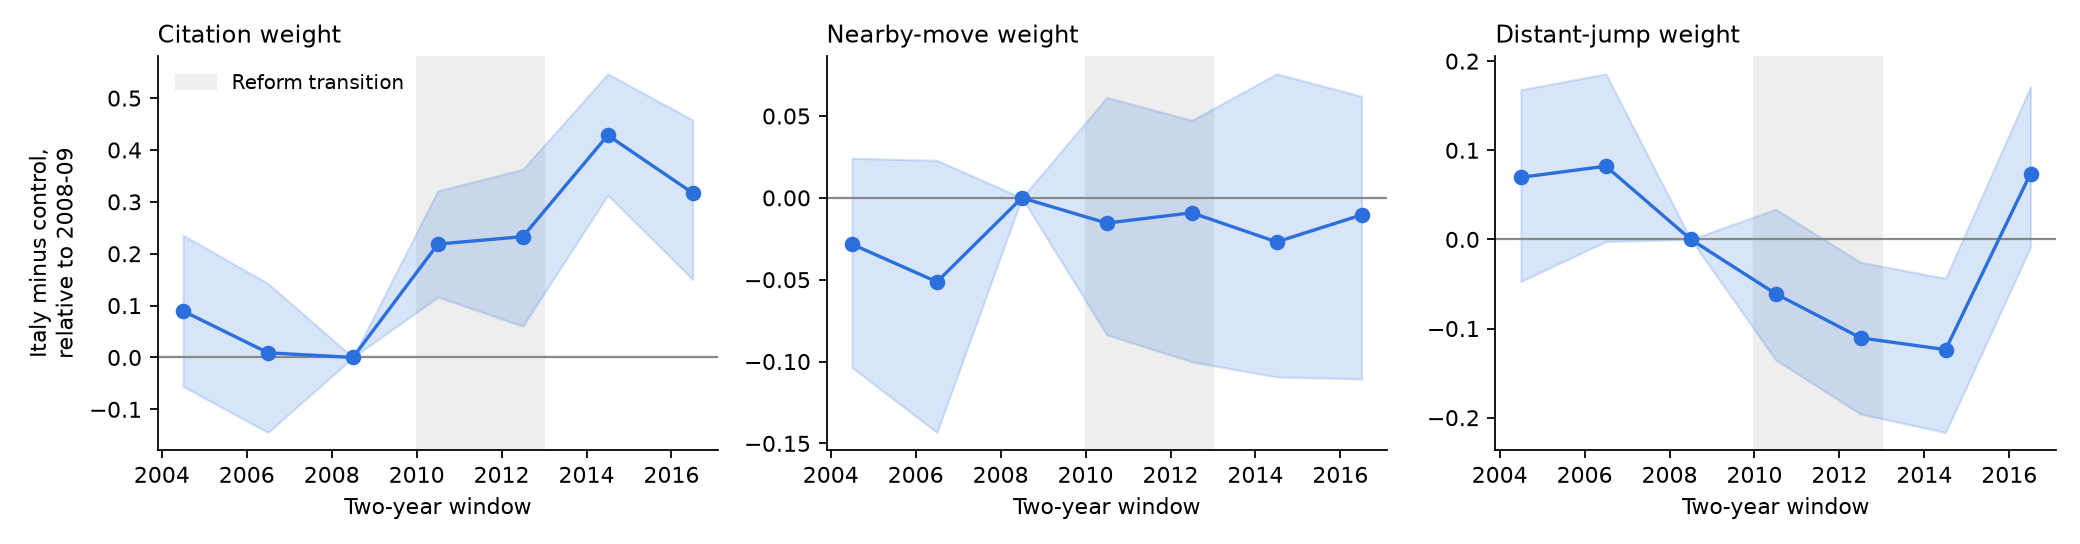

Source data for this figure (header and first rows):
window, start, parameter, it_minus_ctrl_vs_ref, ci_low, ci_high
2004-2005, 2004, theta_cite, 0.08955, -0.05592, 0.2357
2004-2005, 2004, theta_near, -0.02833, -0.1036, 0.0242
2004-2005, 2004, theta_far, 0.06964, -0.0472, 0.1679
2006-2007, 2006, theta_cite, 0.008966, -0.1446, 0.1426
2006-2007, 2006, theta_near, -0.05131, -0.1433, 0.02291
2006-2007, 2006, theta_far, 0.0821, -0.002452, 0.1857
2008-2009, 2008, theta_cite, 0.0, 0.0, 0.0
2008-2009, 2008, theta_near, 0.0, 0.0, 0.0
2008-2009, 2008, theta_far, 0.0, 0.0, 0.0
2010-2011, 2010, theta_cite, 0.2186, 0.1164, 0.3213
2010-2011, 2010, theta_near, -0.01542, -0.08371, 0.06135
2010-2011, 2010, theta_far, -0.06102, -0.1352, 0.03384
2012-2013, 2012, theta_cite, 0.2329, 0.06027, 0.3627
2012-2013, 2012, theta_near, -0.009114, -0.1002, 0.04734
2012-2013, 2012, theta_far, -0.1105, -0.196, -0.02572
2014-2015, 2014, theta_cite, 0.4284, 0.3128, 0.5468
2014-2015, 2014, theta_near, -0.02692, -0.1094, 0.07575
2014-2015, 2014, theta_far, -0.1236, -0.2166, -0.04357
2016-2017, 2016, theta_cite, 0.3171, 0.1504, 0.4577
2016-2017, 2016, theta_near, -0.01045, -0.1107, 0.06202
2016-2017, 2016, theta_far, 0.07376, -0.008685, 0.1713
